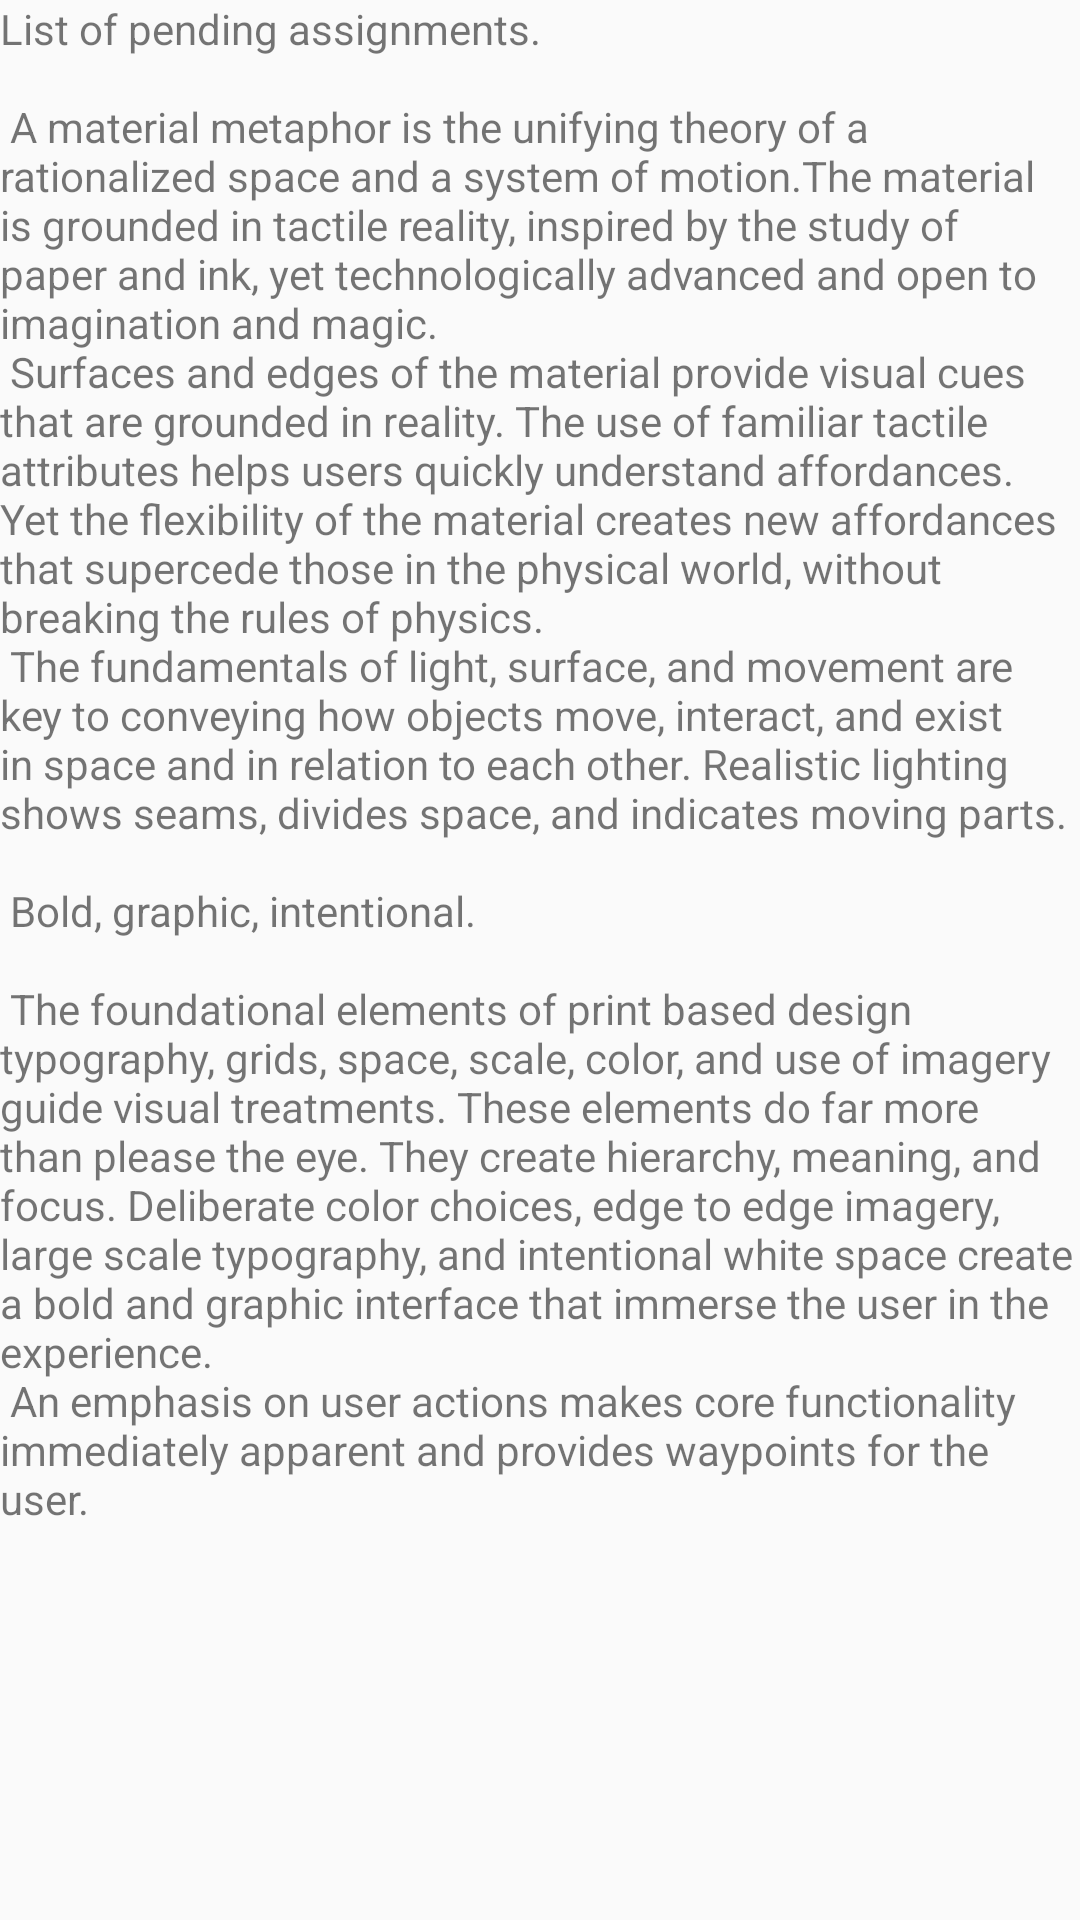

This screen was rendered from an Android layout file. Write that file and the resources it references.
<!-- AndroidManifest.xml: application theme AppTheme -->
<!-- res/layout/content_student_assignments.xml -->
<?xml version="1.0" encoding="utf-8"?>
<androidx.core.widget.NestedScrollView xmlns:android="http://schemas.android.com/apk/res/android"
    xmlns:app="http://schemas.android.com/apk/res-auto"
    xmlns:tools="http://schemas.android.com/tools"
    android:layout_width="match_parent"
    android:layout_height="match_parent"
    app:layout_behavior="@string/appbar_scrolling_view_behavior"
    tools:context=".StudentAssignmentsActivity"
    tools:showIn="@layout/activity_student_assignments">

    <TextView
        android:layout_width="wrap_content"
        android:layout_height="wrap_content"
        android:layout_margin="@dimen/text_margin"
        android:text="@string/large_text1" />

</androidx.core.widget.NestedScrollView>
<!-- res/layout/activity_student_assignments.xml (included above) -->
<?xml version="1.0" encoding="utf-8"?>
<androidx.coordinatorlayout.widget.CoordinatorLayout xmlns:android="http://schemas.android.com/apk/res/android"
    xmlns:app="http://schemas.android.com/apk/res-auto"
    xmlns:tools="http://schemas.android.com/tools"
    android:layout_width="match_parent"
    android:layout_height="match_parent"
    android:fitsSystemWindows="true"
    tools:context=".StudentAssignmentsActivity">

    <com.google.android.material.appbar.AppBarLayout
        android:id="@+id/app_bar"
        android:layout_width="match_parent"
        android:layout_height="116dp"
        android:fitsSystemWindows="true"
        android:theme="@style/AppTheme.AppBarOverlay">

        <com.google.android.material.appbar.CollapsingToolbarLayout
            android:id="@+id/toolbar_layout"
            android:background="@color/maincolor"
            android:layout_width="match_parent"
            android:layout_height="123dp"
            android:fitsSystemWindows="true"
            app:contentScrim="?attr/colorPrimary"
            app:layout_scrollFlags="scroll|exitUntilCollapsed"
            app:toolbarId="@+id/toolbar">

            <androidx.appcompat.widget.Toolbar
                android:id="@+id/st_ass_toolbar"
                android:background="@color/maincolor"
                android:layout_width="match_parent"
                android:layout_height="?attr/actionBarSize"
                app:layout_collapseMode="pin"
                app:popupTheme="@style/AppTheme.PopupOverlay" />

        </com.google.android.material.appbar.CollapsingToolbarLayout>
    </com.google.android.material.appbar.AppBarLayout>

    <include layout="@layout/content_student_assignments" />

    <com.google.android.material.floatingactionbutton.FloatingActionButton
        android:id="@+id/fab"
        android:layout_width="wrap_content"
        android:layout_height="wrap_content"
        android:layout_margin="@dimen/fab_margin"
        app:layout_anchor="@id/app_bar"
        app:layout_anchorGravity="bottom|end"
        android:src="@drawable/ic_menu_custom"
        />

</androidx.coordinatorlayout.widget.CoordinatorLayout>
<!-- resources referenced by this layout -->
<resources>
  <color name="maincolor">#4BC7F5</color>
  <!-- drawable ic_menu_custom (drawable) -->
  <vector android:height="24dp" android:tint="#4BC7F5"
      android:viewportHeight="24.0" android:viewportWidth="24.0"
      android:width="24dp" xmlns:android="http://schemas.android.com/apk/res/android">
      <path android:fillColor="#FF000000" android:pathData="M3,18h18v-2L3,16v2zM3,13h18v-2L3,11v2zM3,6v2h18L21,6L3,6z"/>
  </vector>
  <string name="large_text1">
          "List of pending assignments.\n\n"
  
          "A material metaphor is the unifying theory of a rationalized space and a system of motion."
          "The material is grounded in tactile reality, inspired by the study of paper and ink, yet "
          "technologically advanced and open to imagination and magic.\n"
          "Surfaces and edges of the material provide visual cues that are grounded in reality. The "
          "use of familiar tactile attributes helps users quickly understand affordances. Yet the "
          "flexibility of the material creates new affordances that supercede those in the physical "
          "world, without breaking the rules of physics.\n"
          "The fundamentals of light, surface, and movement are key to conveying how objects move, "
          "interact, and exist in space and in relation to each other. Realistic lighting shows "
          "seams, divides space, and indicates moving parts.\n\n"
  
          "Bold, graphic, intentional.\n\n"
  
          "The foundational elements of print based design typography, grids, space, scale, color, "
          "and use of imagery guide visual treatments. These elements do far more than please the "
          "eye. They create hierarchy, meaning, and focus. Deliberate color choices, edge to edge "
          "imagery, large scale typography, and intentional white space create a bold and graphic "
          "interface that immerse the user in the experience.\n"
          "An emphasis on user actions makes core functionality immediately apparent and provides "
          "waypoints for the user.\n\n"
      </string>
  <style name="AppTheme.AppBarOverlay" parent="ThemeOverlay.AppCompat.Dark.ActionBar" />
  <style name="AppTheme.PopupOverlay" parent="ThemeOverlay.AppCompat.Light" />
  <style name="AppTheme" parent="Theme.AppCompat.Light.NoActionBar">
          
          <item name="colorPrimary">@color/maincolor</item>
          <item name="colorPrimaryDark">@color/colorPrimaryDark</item>
          <item name="colorAccent">@color/white</item>
      </style>
  <color name="colorPrimaryDark">#3700B3</color>
  <color name="white">#ffffff</color>
</resources>
